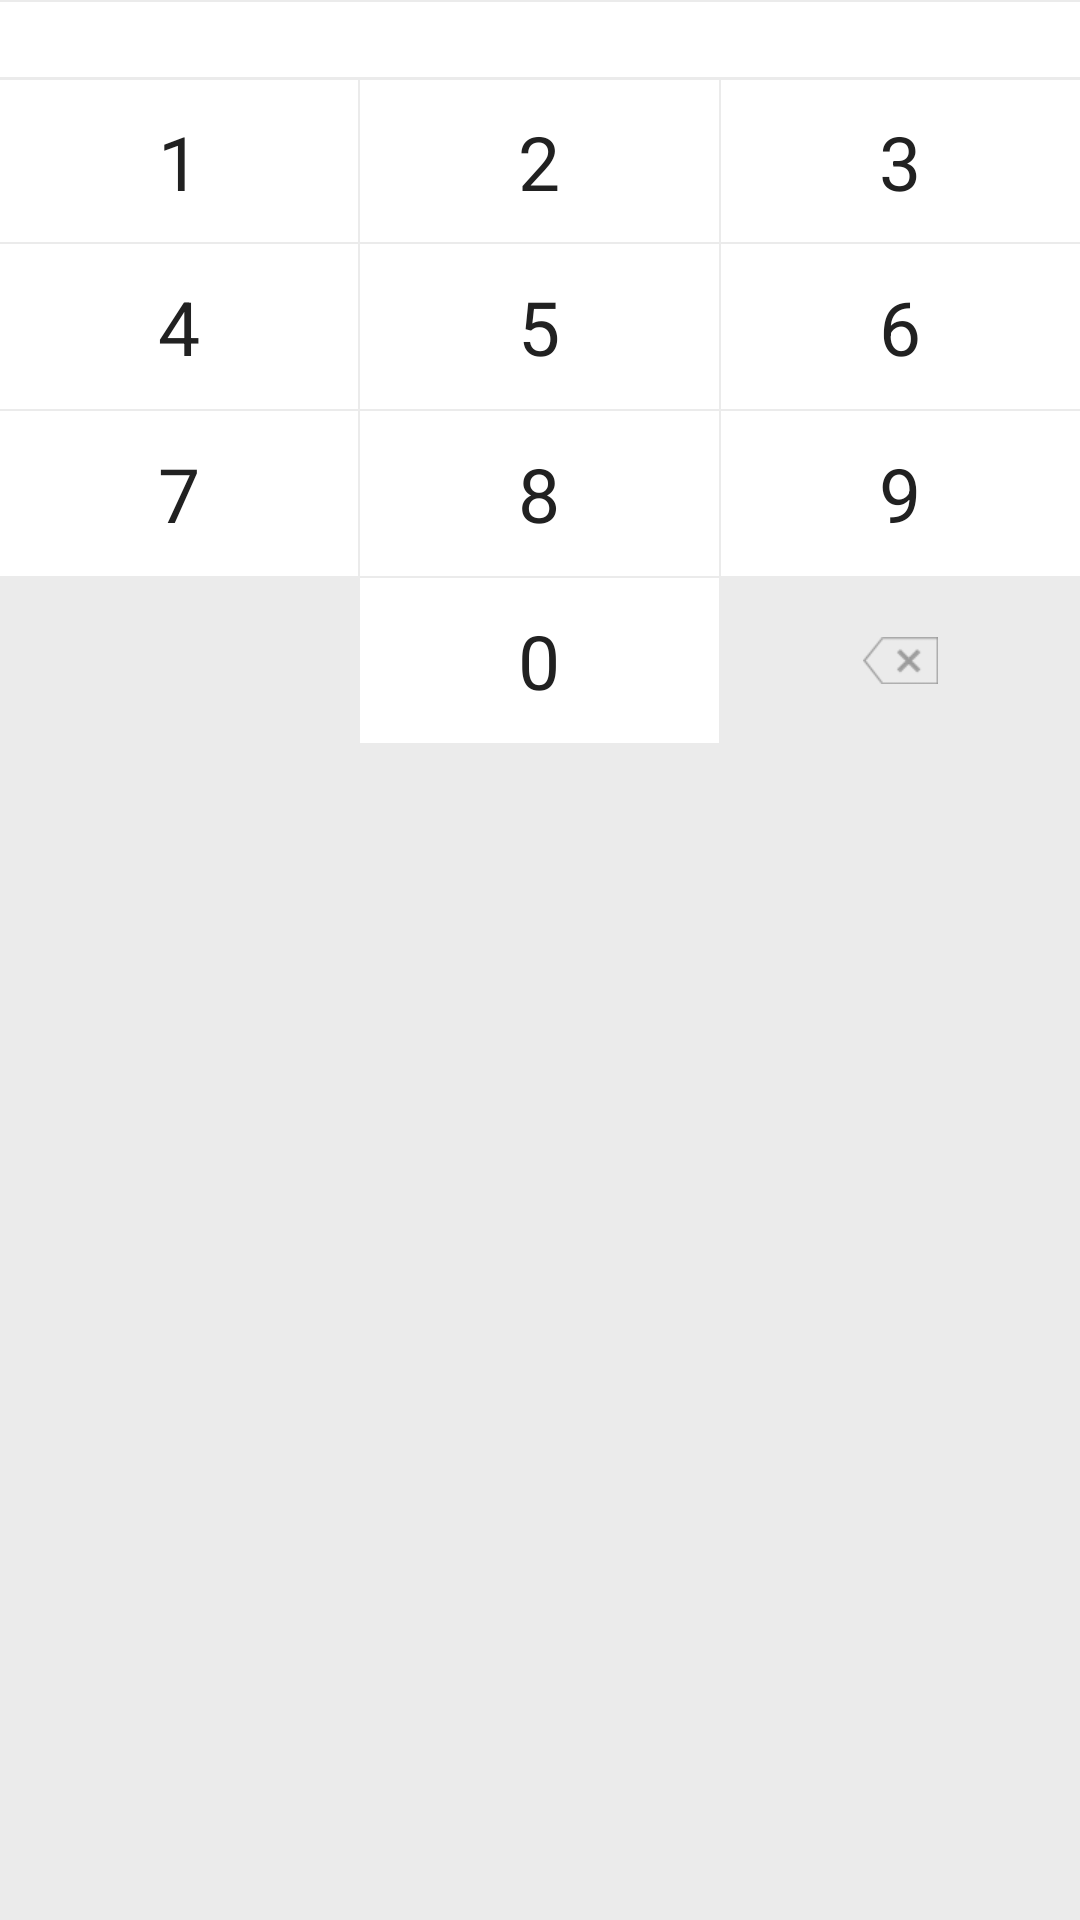

Layout XML and referenced resources for this Android screen:
<!-- AndroidManifest.xml: application theme AppTheme -->
<!-- res/layout/view_password_input.xml -->
<?xml version="1.0" encoding="utf-8"?>
<LinearLayout xmlns:android="http://schemas.android.com/apk/res/android"
    android:id="@+id/table_num"
    android:layout_width="match_parent"
    android:layout_height="wrap_content"
    android:layout_weight="6"
    android:background="@color/gray_line"
    android:orientation="vertical">

    <View style="@style/style_separate_line" />

    <RelativeLayout
        android:id="@+id/layout_hide"
        android:layout_width="match_parent"
        android:layout_height="25dp"
        android:background="@drawable/selector_item_pressed">

        <ImageView
            android:layout_width="30dp"
            android:layout_height="wrap_content"
            android:layout_centerInParent="true"
            android:src="@mipmap/ic_arrow_down" />

    </RelativeLayout>

    <LinearLayout style="@style/layout_input_amount_style">

        <TextView
            android:id="@+id/btn_1"
            style="@style/btn_input_num_style"
            android:layout_marginRight="@dimen/input_method_spacing"
            android:layout_marginTop="@dimen/input_method_spacing"
            android:onClick="onClick"
            android:tag="1"
            android:text="1" />

        <TextView
            android:id="@+id/btn_2"
            style="@style/btn_input_num_style"
            android:layout_marginRight="@dimen/input_method_spacing"
            android:layout_marginTop="@dimen/input_method_spacing"
            android:tag="2"
            android:text="2" />

        <TextView
            android:id="@+id/btn_3"
            style="@style/btn_input_num_style"
            android:layout_marginTop="@dimen/input_method_spacing"
            android:tag="3"
            android:text="3" />
    </LinearLayout>

    <LinearLayout style="@style/layout_input_amount_style">

        <TextView
            android:id="@+id/btn_4"
            style="@style/btn_input_num_style"
            android:layout_marginRight="@dimen/input_method_spacing"
            android:tag="4"
            android:text="4" />

        <TextView
            android:id="@+id/btn_5"
            style="@style/btn_input_num_style"
            android:layout_marginRight="@dimen/input_method_spacing"
            android:tag="5"
            android:text="5" />

        <TextView
            android:id="@+id/btn_6"
            style="@style/btn_input_num_style"
            android:tag="6"
            android:text="6" />
    </LinearLayout>

    <LinearLayout style="@style/layout_input_amount_style">

        <TextView
            android:id="@+id/btn_7"
            style="@style/btn_input_num_style"
            android:layout_marginRight="@dimen/input_method_spacing"
            android:tag="7"
            android:text="7" />

        <TextView
            android:id="@+id/btn_8"
            style="@style/btn_input_num_style"
            android:layout_marginRight="@dimen/input_method_spacing"
            android:tag="8"
            android:text="8" />

        <TextView
            android:id="@+id/btn_9"
            style="@style/btn_input_num_style"
            android:tag="9"
            android:text="9" />
    </LinearLayout>

    <LinearLayout style="@style/layout_input_amount_style">

        <TextView
            style="@style/btn_input_num_style"
            android:layout_marginRight="@dimen/input_method_spacing"
            android:background="@color/gray_btn" />

        <TextView
            android:id="@+id/btn_0"
            style="@style/btn_input_num_style"
            android:layout_marginRight="@dimen/input_method_spacing"
            android:tag="0"
            android:text="0" />


        <ImageView
            android:id="@+id/btn_del"
            android:layout_width="0dp"
            android:layout_height="match_parent"
            android:layout_weight="1"
            android:scaleType="center"
            android:src="@mipmap/ic_input_del"
            android:tag="-1" />

    </LinearLayout>
</LinearLayout>
<!-- resources referenced by this layout -->
<resources>
  <color name="gray_btn">#EBEBEB</color>
  <color name="gray_line">#ebebeb</color>
  <dimen name="input_method_spacing">2px</dimen>
  <!-- drawable selector_item_pressed (drawable) -->
  <?xml version="1.0" encoding="utf-8"?>
  <selector xmlns:android="http://schemas.android.com/apk/res/android">
  
      <item android:state_pressed="true" android:drawable="@color/gray_bg"/>
      <item android:state_activated="false" android:drawable="@color/white"/>
      <item android:drawable="@color/white"/>
  
  </selector>
  <!-- mipmap ic_input_del: png bitmap (mipmap-xhdpi, 1018 bytes) -->
  <style name="btn_input_num_style">
          <item name="android:layout_width">0dp</item>
          <item name="android:layout_height">match_parent</item>
          <item name="android:layout_weight">1</item>
          <item name="android:gravity">center</item>
          <item name="android:textSize">25sp</item>
          <item name="android:textColor">@color/black_text</item>
          <item name="android:background">@drawable/selector_item_pressed</item>
      </style>
  <style name="layout_input_amount_style">
          <item name="android:layout_width">match_parent</item>
          <item name="android:layout_height">55dp</item>
          <item name="android:layout_marginBottom">2px</item>
          <item name="android:gravity">center</item>
          <item name="android:orientation">horizontal</item>
      </style>
  <style name="style_separate_line">
          <item name="android:layout_width">match_parent</item>
          <item name="android:layout_height">@dimen/divider_height</item>
          <item name="android:background">@color/gray_line</item>
      </style>
  <style name="AppTheme" parent="Theme.AppCompat.Light.DarkActionBar">
          
          <item name="colorPrimary">@color/colorPrimary</item>
          <item name="colorPrimaryDark">@color/colorPrimaryDark</item>
          <item name="colorAccent">@color/colorAccent</item>
      </style>
  <color name="gray_bg">#f0eff5</color>
  <color name="white">#FFFFFF</color>
  <color name="black_text">#212121</color>
  <dimen name="divider_height">0.5dp</dimen>
  <color name="colorPrimary">#3F51B5</color>
  <color name="colorPrimaryDark">#303F9F</color>
  <color name="colorAccent">#FF4081</color>
</resources>
